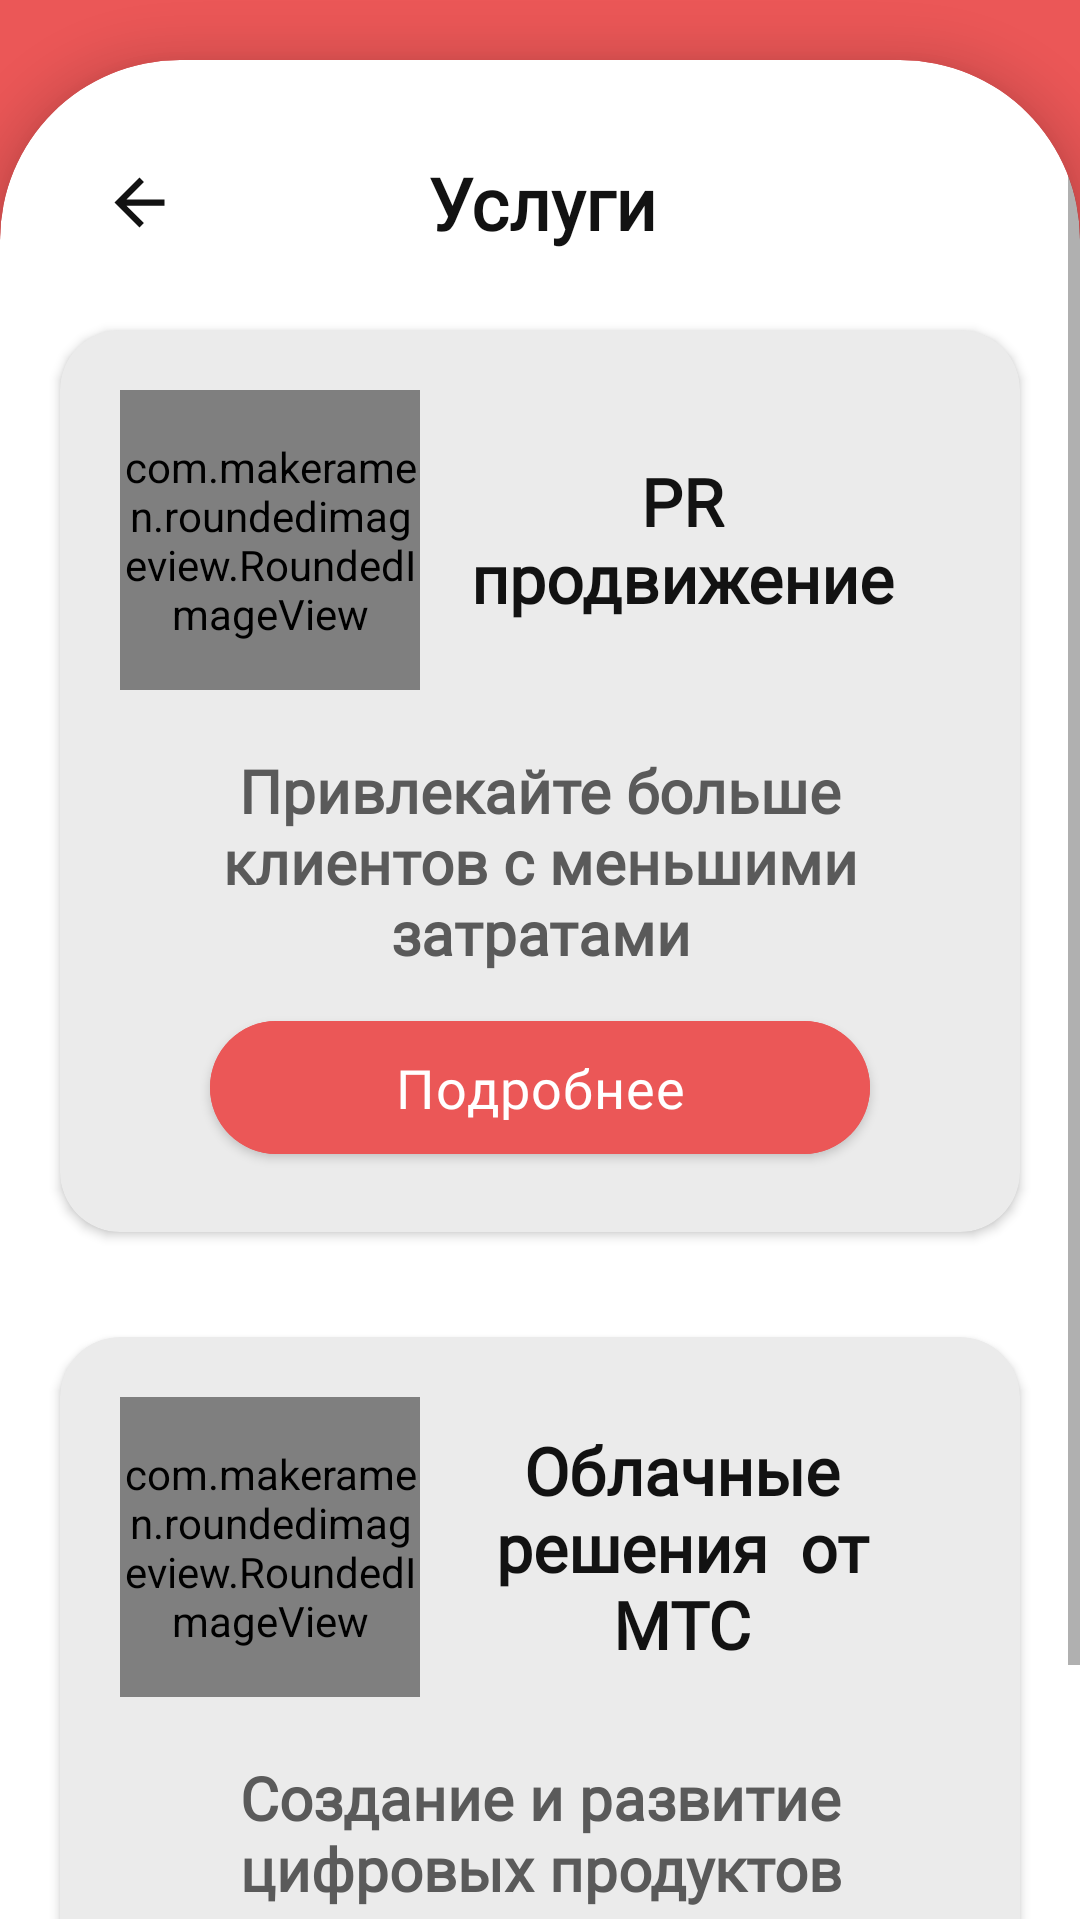

Produce the Android XML layout that renders to this screen, including the resource entries it uses.
<!-- AndroidManifest.xml: application theme Theme.MSH -->
<!-- res/layout/activity_uslugi_mtsactivity.xml -->
<?xml version="1.0" encoding="utf-8"?>
<androidx.constraintlayout.widget.ConstraintLayout xmlns:android="http://schemas.android.com/apk/res/android"
    xmlns:app="http://schemas.android.com/apk/res-auto"
    xmlns:tools="http://schemas.android.com/tools"
    android:layout_width="match_parent"
    android:layout_height="match_parent"
    tools:context=".activities.UslugiMTSActivity"
    android:background="@color/color_main">

    <LinearLayout
        android:layout_width="match_parent"
        android:layout_height="match_parent"
        android:orientation="vertical">

    <androidx.cardview.widget.CardView
        android:layout_width="match_parent"
        android:layout_height="match_parent"
        app:cardBackgroundColor="@color/white"
        app:cardCornerRadius="60dp"
        android:layout_marginTop="20dp"
        app:cardElevation="10dp"
        android:layout_marginBottom="-65dp">

    <LinearLayout
        android:layout_width="match_parent"
        android:layout_height="match_parent"
        android:layout_marginBottom="65dp">

    <ScrollView
        android:layout_width="match_parent"
        android:layout_height="match_parent">

    <LinearLayout
        android:layout_width="match_parent"
        android:layout_height="wrap_content"
        android:orientation="vertical">

    <LinearLayout
        android:layout_width="match_parent"
        android:layout_height="wrap_content"
        android:orientation="horizontal"
        android:layout_marginTop="25dp"
        android:weightSum="1"
        android:layout_marginHorizontal="22dp">

        <ImageButton
            android:id="@+id/imageButtonBackUslug"
            android:layout_width="wrap_content"
            android:layout_height="wrap_content"
            android:backgroundTint="@color/white"
            android:baselineAligned="false"
            android:src="@drawable/ic_baseline_arrow_back_24" />

        <TextView
            android:layout_width="match_parent"
            android:layout_height="wrap_content"
            android:textSize="24sp"
            android:textColor="@color/color_text_main"
            android:text="@string/text_usludi"
            android:textStyle="bold"
            android:gravity="center"
            android:layout_weight="1"
            android:layout_gravity="center"
            android:paddingLeft="-48dp"
            android:fontFamily="@font/open_sans"/>

    </LinearLayout>

        <LinearLayout
            android:layout_width="match_parent"
            android:layout_height="wrap_content"
            android:orientation="vertical">

            <androidx.cardview.widget.CardView
                android:layout_width="wrap_content"
                android:layout_height="wrap_content"
                app:cardBackgroundColor="@color/color_layout"
                app:cardCornerRadius="20dp"
                android:layout_marginVertical="20dp"
                android:layout_marginHorizontal="20dp"
                >

                <LinearLayout
                    android:layout_width="match_parent"
                    android:layout_height="match_parent"
                    android:orientation="vertical"
                    android:layout_marginVertical="20dp"
                    android:layout_marginHorizontal="20dp">

                    <LinearLayout
                        android:layout_width="match_parent"
                        android:layout_height="wrap_content"
                        android:gravity="center"
                        android:orientation="horizontal"
                        android:weightSum="1">

                        <com.makeramen.roundedimageview.RoundedImageView
                            android:layout_width="100dp"
                            android:layout_height="100dp"
                            android:src="@drawable/image_usl_one"/>

                        <TextView
                        android:layout_width="match_parent"
                        android:layout_height="wrap_content"
                        android:textSize="22sp"
                        android:textColor="@color/color_text_main"
                        android:text="PR продвижение"
                        android:textStyle="bold"
                        android:gravity="center"
                        android:layout_marginLeft="10dp"
                        android:layout_marginRight="15dp"
                        android:layout_weight="1"
                        android:fontFamily="@font/open_sans"/>

                    </LinearLayout>

                    <LinearLayout
                        android:layout_width="match_parent"
                        android:layout_height="wrap_content"
                        android:layout_marginTop="20dp"
                        android:gravity="left"
                        android:orientation="vertical">

                        <TextView
                            android:id="@+id/textItemDescription"
                            android:layout_width="match_parent"
                            android:layout_height="wrap_content"
                            android:textSize="20sp"
                            android:textColor="@color/color_for_item"
                            android:text="Привлекайте больше клиентов с меньшими затратами"
                            android:textStyle="bold"
                            android:gravity="center"
                            android:fontFamily="@font/open_sans"/>

                    </LinearLayout>

                    <LinearLayout
                        android:layout_width="match_parent"
                        android:layout_height="wrap_content"
                        android:gravity="center"
                        android:layout_marginTop="10dp">

                        <com.google.android.material.button.MaterialButton
                            android:id="@+id/buttonItemUslOne"
                            android:layout_width="220dp"
                            android:layout_height="wrap_content"
                            android:backgroundTint="@color/color_main"
                            android:fontFamily="@font/open_sans"
                            android:padding="10dp"
                            android:text="@string/text_button_more"
                            android:textColor="@color/white"
                            android:textSize="18dp"
                            app:cornerRadius="35dp"
                            android:textAllCaps="false"
                            android:textAppearance="?attr/textAppearanceBody2"/>

                    </LinearLayout>

                </LinearLayout>

            </androidx.cardview.widget.CardView>

            <androidx.cardview.widget.CardView
                android:layout_width="wrap_content"
                android:layout_height="wrap_content"
                app:cardBackgroundColor="@color/color_layout"
                app:cardCornerRadius="20dp"
                android:layout_marginVertical="15dp"
                android:layout_marginHorizontal="20dp"
                >

                <LinearLayout
                    android:layout_width="match_parent"
                    android:layout_height="match_parent"
                    android:orientation="vertical"
                    android:layout_marginVertical="20dp"
                    android:layout_marginHorizontal="20dp">

                    <LinearLayout
                        android:layout_width="match_parent"
                        android:layout_height="wrap_content"
                        android:gravity="center"
                        android:orientation="horizontal"
                        android:weightSum="1">

                        <com.makeramen.roundedimageview.RoundedImageView
                            android:layout_width="100dp"
                            android:layout_height="100dp"
                            android:src="@drawable/image_usl_two"/>

                        <TextView
                            android:layout_width="match_parent"
                            android:layout_height="wrap_content"
                            android:textSize="22sp"
                            android:textColor="@color/color_text_main"
                            android:text="Облачные решения
 от МТС"
                            android:textStyle="bold"
                            android:gravity="center"
                            android:layout_marginLeft="10dp"
                            android:layout_marginRight="15dp"
                            android:layout_weight="1"
                            android:fontFamily="@font/open_sans"/>

                    </LinearLayout>

                    <LinearLayout
                        android:layout_width="match_parent"
                        android:layout_height="wrap_content"
                        android:layout_marginTop="20dp"
                        android:gravity="left"
                        android:orientation="vertical">

                        <TextView
                            android:layout_width="match_parent"
                            android:layout_height="wrap_content"
                            android:textSize="20sp"
                            android:textColor="@color/color_for_item"
                            android:text="Создание и развитие цифровых продуктов"
                            android:textStyle="bold"
                            android:gravity="center"
                            android:fontFamily="@font/open_sans"/>

                    </LinearLayout>

                    <LinearLayout
                        android:layout_width="match_parent"
                        android:layout_height="wrap_content"
                        android:gravity="center"
                        android:layout_marginTop="10dp">

                        <com.google.android.material.button.MaterialButton
                            android:id="@+id/buttonItemUslTwo"
                            android:layout_width="220dp"
                            android:layout_height="wrap_content"
                            android:backgroundTint="@color/color_main"
                            android:fontFamily="@font/open_sans"
                            android:padding="10dp"
                            android:text="@string/text_button_more"
                            android:textColor="@color/white"
                            android:textSize="18dp"
                            app:cornerRadius="35dp"
                            android:textAllCaps="false"
                            android:textAppearance="?attr/textAppearanceBody2"/>

                    </LinearLayout>

                </LinearLayout>

            </androidx.cardview.widget.CardView>

        </LinearLayout>

    </LinearLayout>

    </ScrollView>

    </LinearLayout>

    </androidx.cardview.widget.CardView>
    </LinearLayout>


</androidx.constraintlayout.widget.ConstraintLayout>
<!-- resources referenced by this layout -->
<resources>
  <color name="color_for_item">#5A5A5A</color>
  <color name="color_layout">#EBEBEB</color>
  <color name="color_main">#EB5757</color>
  <color name="color_text_main">#121212</color>
  <color name="white">#FFFFFFFF</color>
  <!-- drawable ic_baseline_arrow_back_24 (drawable) -->
  <vector android:autoMirrored="true" android:height="25dp"
      android:tint="#121212" android:viewportHeight="24"
      android:viewportWidth="24" android:width="25dp" xmlns:android="http://schemas.android.com/apk/res/android">
      <path android:fillColor="@android:color/white" android:pathData="M20,11H7.83l5.59,-5.59L12,4l-8,8 8,8 1.41,-1.41L7.83,13H20v-2z"/>
  </vector>
  <!-- drawable image_usl_one: png bitmap (drawable-v24, 3232 bytes) -->
  <!-- drawable image_usl_two: png bitmap (drawable-v24, 5245 bytes) -->
  <string name="text_button_more">Подробнее</string>
  <string name="text_usludi">Услуги</string>
  <style name="Theme.MSH" parent="Theme.MaterialComponents.DayNight.NoActionBar">
          
          <item name="colorPrimary">@color/purple_500</item>
          <item name="colorPrimaryVariant">@color/purple_700</item>
          <item name="colorOnPrimary">@color/white</item>
          
          <item name="colorSecondary">@color/teal_200</item>
          <item name="colorSecondaryVariant">@color/teal_700</item>
          <item name="colorOnSecondary">@color/black</item>
          
          <item name="android:statusBarColor" tools:targetApi="l">?attr/colorPrimaryVariant</item>
          
      </style>
  <color name="purple_500">#EB5757</color>
  <color name="purple_700">#EB5757</color>
  <color name="teal_200">#EB5757</color>
  <color name="teal_700">#FF018786</color>
  <color name="black">#FF000000</color>
</resources>
